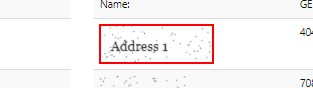
Workflow: SupplyTest

Step 1 [try]: get-text from the image in window 'Automation Challenge' (chrome.exe)

Step 2 [then]: get-text from the table cell in window 'Automation Challenge' (chrome.exe) (no picture)

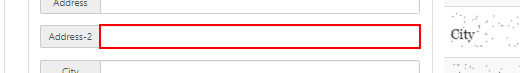
Step 3: type [Supplyaddress2] into the text box in window 'Automation Challenge' (chrome.exe)

Step 4: get-text from the table cell in window 'Automation Challenge' (chrome.exe) (no picture)

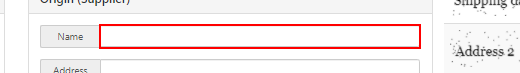
Step 5: type [SupplyName] into the text box in window 'Automation Challenge' (chrome.exe)
